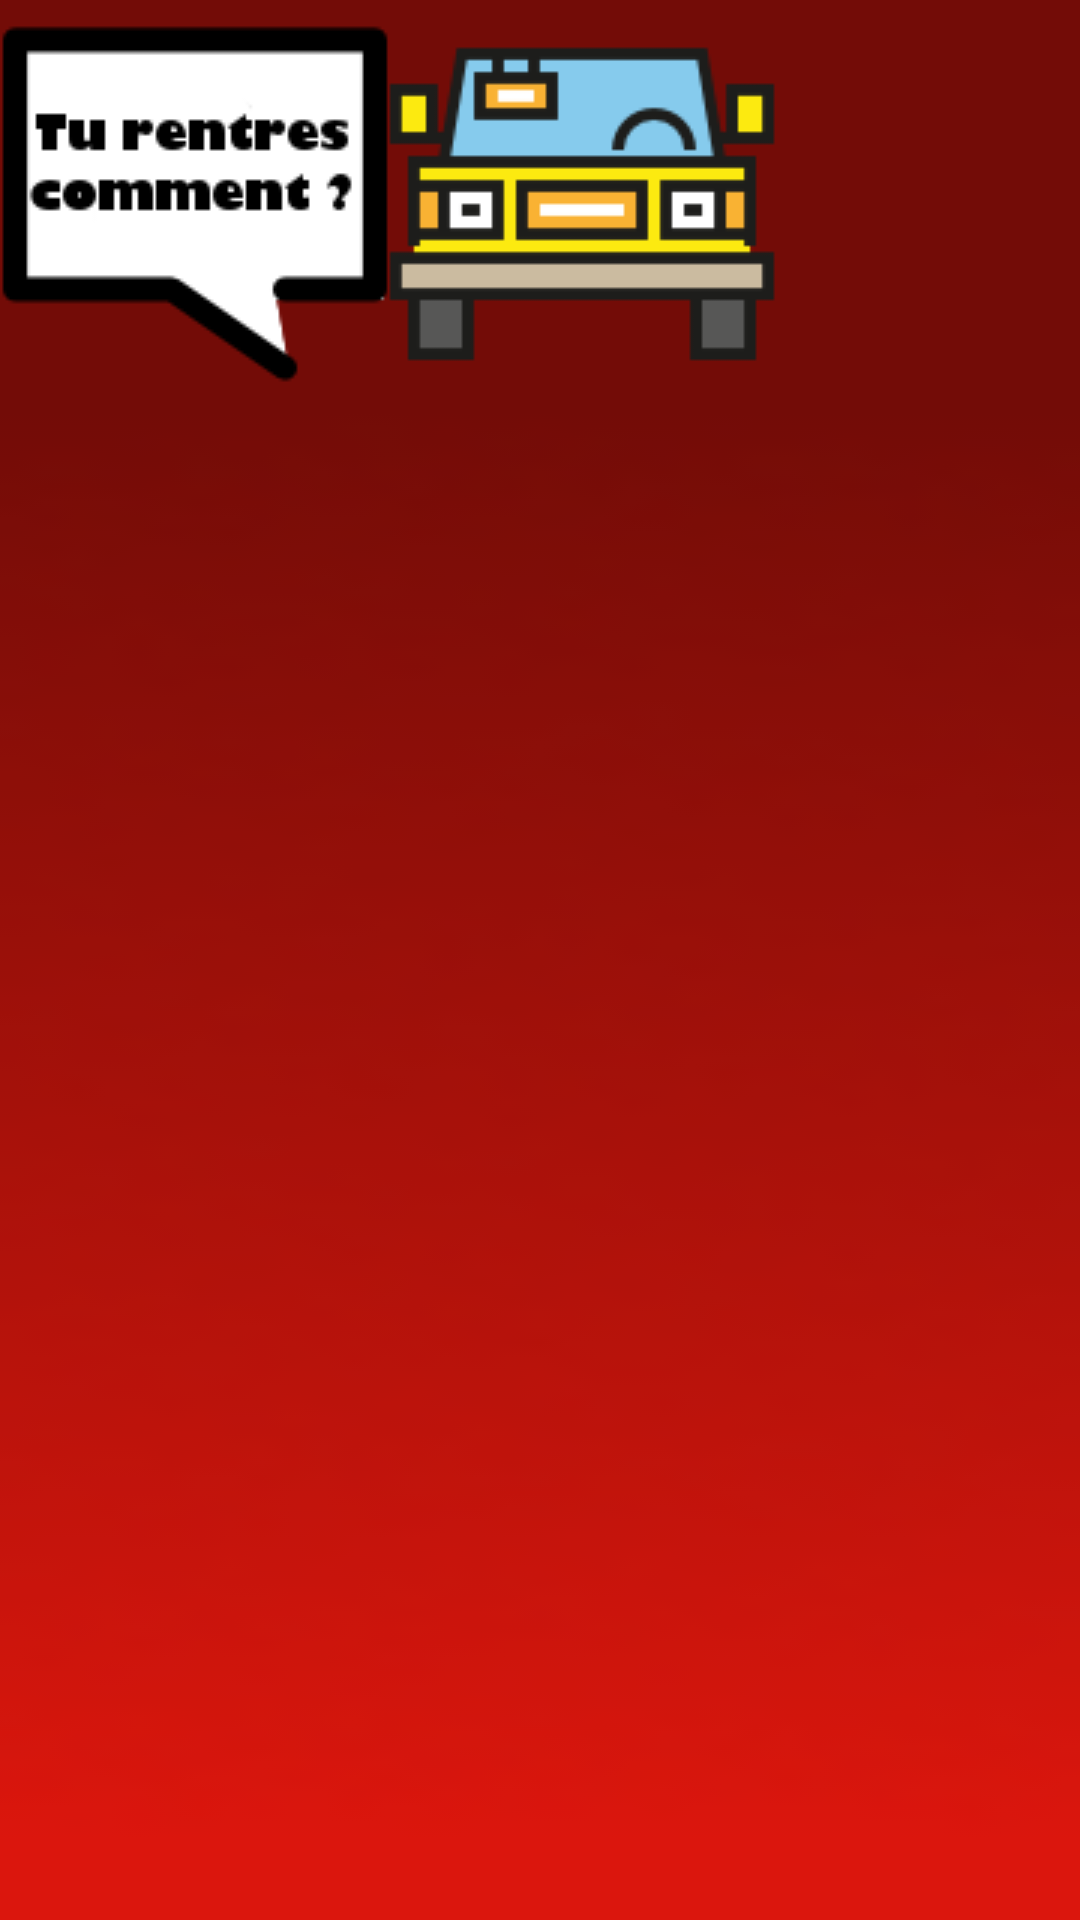

This screen was rendered from an Android layout file. Write that file and the resources it references.
<!-- AndroidManifest.xml: application theme AppTheme.NoActionBar -->
<!-- res/layout/en_tete.xml -->
<?xml version="1.0" encoding="utf-8"?>
<LinearLayout xmlns:android="http://schemas.android.com/apk/res/android"
    xmlns:tools="http://schemas.android.com/tools"
    android:background="@drawable/fond"
    android:layout_width="match_parent"
    android:layout_height="106dp"
    android:orientation="horizontal"
    android:layout_gravity="center"
    android:weightSum="1"
    android:id="@+id/enTete"
    tools:showIn="@layout/trajet_afficher">


    <ImageView
        android:layout_width="wrap_content"
        android:layout_height="wrap_content"
        android:layout_marginTop="8dp"
        android:id="@+id/ivTop"
        android:src="@drawable/car_top" />

    <LinearLayout
        android:layout_width="96dp"
        android:layout_height="wrap_content"
        android:orientation="vertical"
        android:layout_marginLeft="10dp"
        android:layout_gravity="center_vertical"
        android:weightSum="1">


        <TextView
            android:layout_width="wrap_content"
            android:layout_height="wrap_content"
            android:textAppearance="?android:attr/textAppearanceSmall"
            android:id="@+id/tvDateEvenement"
            android:gravity="center_vertical"
            />


        <TextView
            android:layout_width="wrap_content"
            android:layout_height="wrap_content"
            android:textAppearance="?android:attr/textAppearanceSmall"
            android:textStyle="bold"
            android:id="@+id/tvNomEvenement"
            android:gravity="center_vertical"
            />
    </LinearLayout>


</LinearLayout>
<!-- res/layout/trajet_afficher.xml (included above) -->
<?xml version="1.0" encoding="utf-8"?>
<LinearLayout xmlns:android="http://schemas.android.com/apk/res/android"
    xmlns:tools="http://schemas.android.com/tools"
    android:layout_width="match_parent"
    android:layout_height="match_parent"
    android:paddingBottom="@dimen/activity_vertical_margin"
    android:paddingLeft="@dimen/activity_horizontal_margin"
    android:paddingRight="@dimen/activity_horizontal_margin"
    android:paddingTop="@dimen/activity_vertical_margin"
    tools:context="com.androidprojects.projetfiesta.AfficherTrajet">

    <EditText
        android:layout_width="wrap_content"
        android:layout_height="wrap_content"
        android:inputType="textEmailAddress"
        android:ems="10"
        android:id="@+id/editText"
        android:layout_gravity="center_vertical"
        android:layout_weight="1" />



    <ScrollView
        android:layout_width="match_parent"
        android:layout_height="match_parent">

        <LinearLayout
            android:orientation="vertical"
            android:layout_width="match_parent"
            android:layout_height="match_parent">

            <TextView
                android:id="@+id/titre"
                android:layout_width="wrap_content"
                android:layout_height="wrap_content"
                android:layout_marginBottom="@dimen/activity_vertical_margin"
                android:text="@string/contacterConducteur"
                android:textSize="@dimen/texte_grand"
                android:textStyle="bold"
                />

            <TextView
                android:layout_width="match_parent"
                android:layout_height="match_parent"
                android:background="@drawable/angle_arrondi"
                android:textColor="@color/rouge_texte"
                android:text="@string/contacterConducteurConfirmation"
                android:id="@+id/textView" />


            <GridLayout
                android:layout_width="match_parent"
                android:layout_height="match_parent"
                android:layout_gravity="center_vertical"
                android:columnCount="2"
                android:rowCount="2">


            </GridLayout>
        </LinearLayout>



    </ScrollView>

</LinearLayout>
<!-- resources referenced by this layout -->
<resources>
  <color name="rouge_texte">#730C07</color>
  <dimen name="activity_horizontal_margin">0dp</dimen>
  <dimen name="activity_vertical_margin">0dp</dimen>
  <dimen name="texte_grand">25sp</dimen>
  <!-- drawable car_top: png bitmap (drawable, 5630 bytes) -->
  <!-- drawable fond: png bitmap (drawable, 2739 bytes) -->
  <string name="contacterConducteur">Contacter</string>
  <string name="contacterConducteurConfirmation">Vous devez confirmer votre course par message. <b>Dites \"bonjour\" à votre futur conducteur :-)</b></string>
  <style name="AppTheme.NoActionBar">
          <item name="windowActionBar">false</item>
          <item name="windowNoTitle">true</item>
          <item name="android:windowAnimationStyle">@null</item>
      </style>
</resources>
